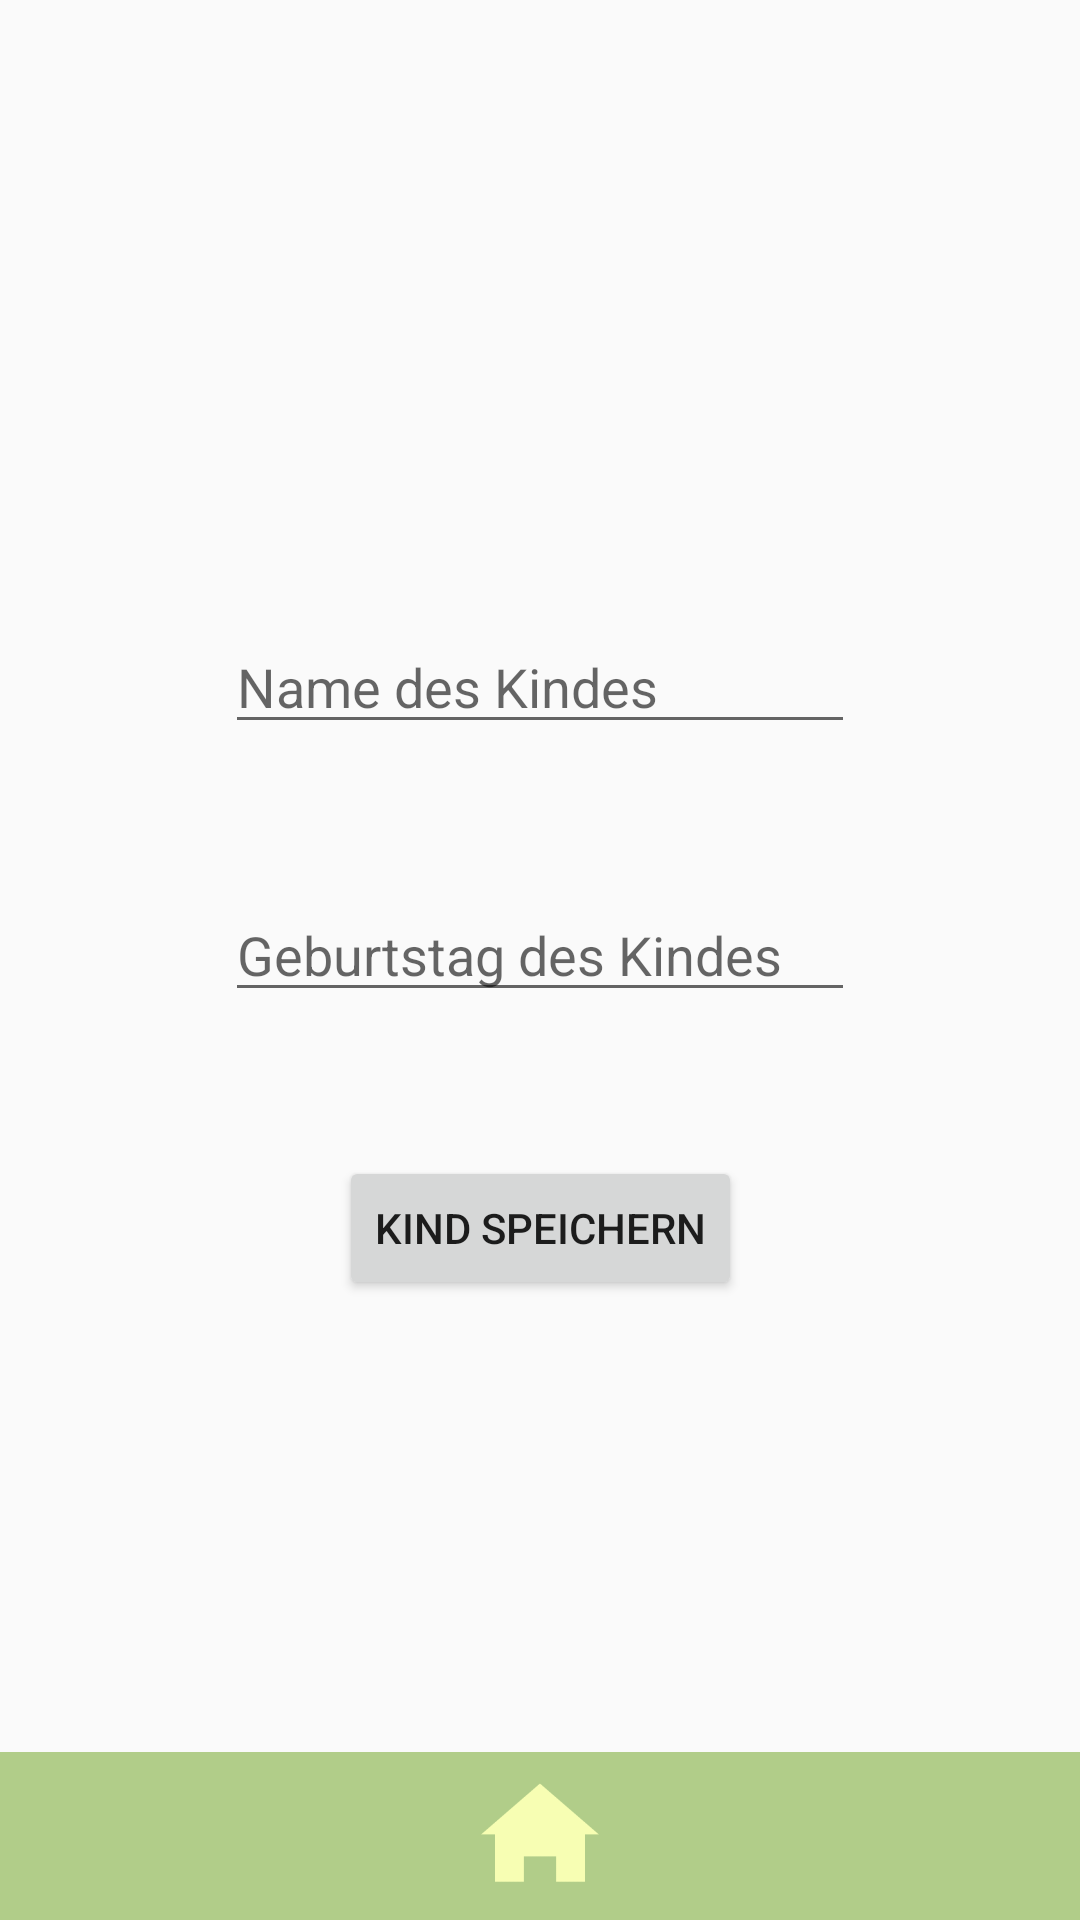

Reconstruct the res/layout file that produces this screen, plus the resources it refers to.
<!-- AndroidManifest.xml: application theme AppTheme -->
<!-- res/layout/activity_add_child.xml -->
<?xml version="1.0" encoding="utf-8"?>
<android.support.constraint.ConstraintLayout
    xmlns:android="http://schemas.android.com/apk/res/android"
    xmlns:app="http://schemas.android.com/apk/res-auto"
    xmlns:tools="http://schemas.android.com/tools"
    android:layout_width="match_parent"
    android:layout_height="match_parent">

    <android.support.constraint.ConstraintLayout
        android:layout_width="wrap_content"
        android:layout_height="wrap_content"
        android:layout_marginBottom="8dp"
        android:layout_marginEnd="8dp"
        android:layout_marginStart="8dp"
        android:layout_marginTop="8dp"
        app:layout_constraintBottom_toBottomOf="parent"
        app:layout_constraintEnd_toEndOf="parent"
        app:layout_constraintStart_toStartOf="parent"
        app:layout_constraintTop_toTopOf="parent">

        <EditText
            android:id="@+id/inputNameOfChild"
            android:layout_width="wrap_content"
            android:layout_height="wrap_content"
            android:layout_marginEnd="8dp"
            android:layout_marginStart="8dp"
            android:layout_marginTop="8dp"
            android:ems="10"
            android:hint="@string/namePlaceholder"
            android:inputType="textPersonName"
            app:layout_constraintEnd_toEndOf="parent"
            app:layout_constraintStart_toStartOf="parent"
            app:layout_constraintTop_toTopOf="parent" />

        <EditText
            android:id="@+id/inputBirthdayChild"
            android:layout_width="wrap_content"
            android:layout_height="wrap_content"
            android:layout_marginEnd="8dp"
            android:layout_marginStart="8dp"
            android:layout_marginTop="48dp"
            android:ems="10"
            android:focusable="false"
            android:hint="@string/birthdayPlaceholder"
            android:inputType="date"
            app:layout_constraintEnd_toEndOf="parent"
            app:layout_constraintStart_toStartOf="parent"
            app:layout_constraintTop_toBottomOf="@+id/inputNameOfChild" />

        <Button
            android:id="@+id/submitChildButton"
            android:layout_width="wrap_content"
            android:layout_height="wrap_content"
            android:layout_marginBottom="8dp"
            android:layout_marginEnd="8dp"
            android:layout_marginStart="8dp"
            android:layout_marginTop="48dp"
            android:text="@string/submitChildLabel"
            app:layout_constraintBottom_toBottomOf="parent"
            app:layout_constraintEnd_toEndOf="parent"
            app:layout_constraintStart_toStartOf="parent"
            app:layout_constraintTop_toBottomOf="@+id/inputBirthdayChild" />

    </android.support.constraint.ConstraintLayout>

    <include
        android:id="@+id/footer"
        layout="@layout/footer_home_only"
        android:layout_width="match_parent"
        android:layout_height="56dp"
        app:layout_constraintBottom_toBottomOf="parent"
        app:layout_constraintEnd_toEndOf="parent"
        app:layout_constraintStart_toStartOf="parent">

    </include>

</android.support.constraint.ConstraintLayout>
<!-- res/layout/footer_home_only.xml (included above) -->
<?xml version="1.0" encoding="utf-8"?>

<android.support.constraint.ConstraintLayout xmlns:android="http://schemas.android.com/apk/res/android"
    xmlns:app="http://schemas.android.com/apk/res-auto"
    xmlns:tools="http://schemas.android.com/tools"
    style="@style/footer"
    android:layout_width="match_parent"
    android:layout_height="wrap_content">

    <Button
        android:id="@+id/homeButton"
        style="@style/homeButton"
        android:layout_marginBottom="8dp"
        android:layout_marginEnd="8dp"
        android:layout_marginLeft="8dp"
        android:layout_marginRight="8dp"
        android:layout_marginStart="8dp"
        android:layout_marginTop="8dp"
        app:layout_constraintBottom_toBottomOf="parent"
        app:layout_constraintEnd_toEndOf="parent"
        app:layout_constraintStart_toStartOf="parent"
        app:layout_constraintTop_toTopOf="parent" />

</android.support.constraint.ConstraintLayout>
<!-- resources referenced by this layout -->
<resources>
  <string name="birthdayPlaceholder">Geburtstag des Kindes</string>
  <string name="namePlaceholder">Name des Kindes</string>
  <string name="submitChildLabel">Kind speichern</string>
  <style name="footer">
          <item name="android:background">@color/greenMedium</item>
      </style>
  <style name="homeButton">
          <item name="android:background">@drawable/home</item>
          <item name="android:layout_height">44dp</item>
          <item name="android:layout_width">44dp</item>
      </style>
  <style name="AppTheme" parent="Theme.AppCompat.Light.NoActionBar">
          
          <item name="colorPrimary">@color/colorPrimary</item>
          <item name="colorPrimaryDark">@color/colorPrimaryDark</item>
          <item name="colorAccent">@color/colorAccent</item>
          
      </style>
  <color name="greenMedium">#9980af3f</color>
  <!-- drawable home: png bitmap (drawable, 160537 bytes) -->
  <color name="colorPrimary">#3fb541</color>
  <color name="colorPrimaryDark">#7023641e</color>
  <color name="colorAccent">#ffb348</color>
</resources>
